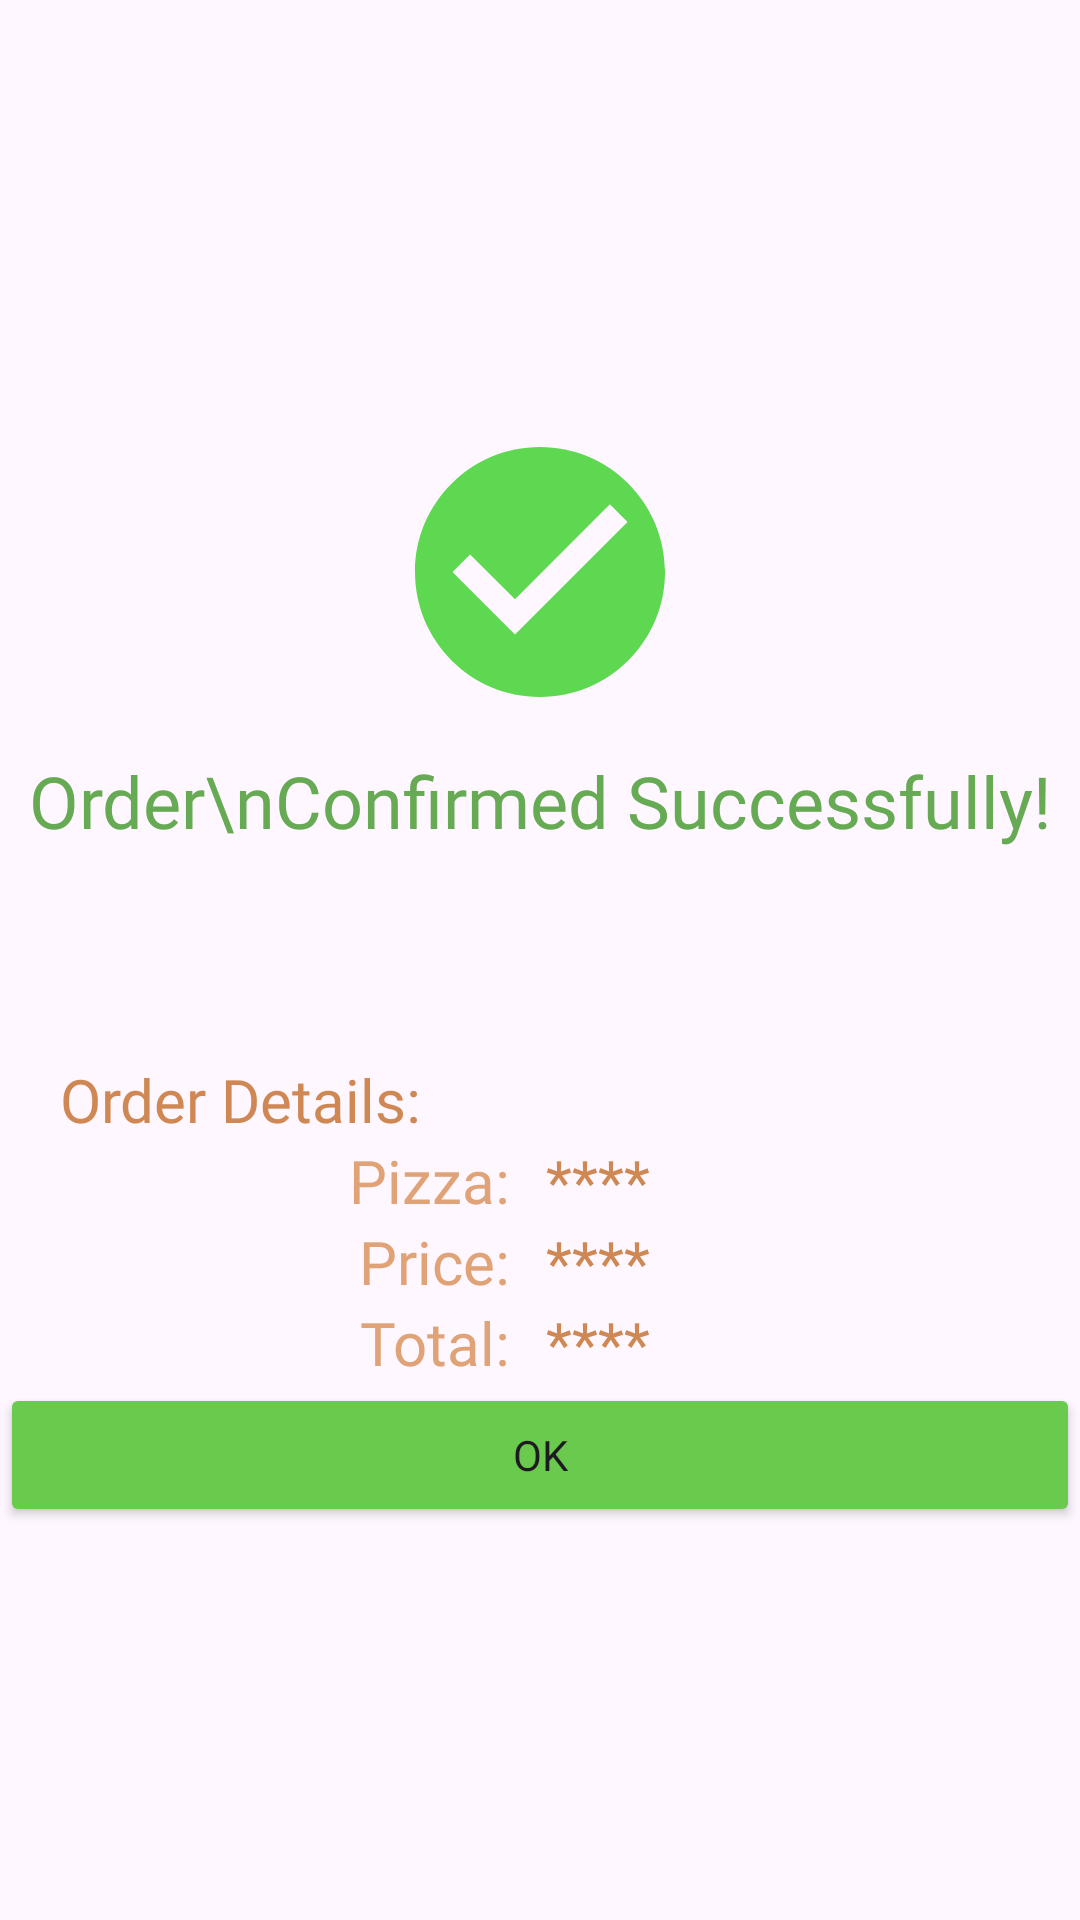

Android layout source for this screen:
<!-- AndroidManifest.xml: application theme Theme.PizzaOrdering -->
<!-- res/layout/activity_order_confirmed.xml -->
<?xml version="1.0" encoding="utf-8"?>
<LinearLayout xmlns:android="http://schemas.android.com/apk/res/android"
    xmlns:app="http://schemas.android.com/apk/res-auto"
    xmlns:tools="http://schemas.android.com/tools"
    android:layout_width="match_parent"
    android:layout_height="match_parent"
    android:orientation="vertical"
    android:layout_gravity="center"
    android:gravity="center"
    tools:context=".OrderConfirmed">


    <ImageView
        android:id="@+id/imageView"
        android:layout_width="match_parent"
        android:layout_height="100dp"
        android:layout_marginVertical="10dp"
        app:srcCompat="@drawable/baseline_check_circle_24" />

    <TextView
        android:layout_width="match_parent"
        android:layout_height="wrap_content"
        android:fontFamily="@font/acme"
        android:text="Order\nConfirmed Successfully!"
        android:textAlignment="center"
        android:textColor="#66AA53"
        android:layout_marginBottom="50dp"
        android:textSize="24sp" />

    <TextView
        android:layout_width="match_parent"
        android:layout_height="wrap_content"
        android:layout_marginHorizontal="20dp"
        android:layout_marginTop="20dp"
        android:fontFamily="@font/acme"
        android:text="Order Details:"
        android:textAlignment="textStart"
        android:textColor="#CF8854"
        android:textSize="20sp" />

    <LinearLayout
        android:layout_width="match_parent"
        android:layout_height="wrap_content"
        android:layout_gravity="center"
        android:gravity="center"
        android:orientation="horizontal">

        <TextView
            android:layout_width="match_parent"
            android:layout_height="wrap_content"
            android:layout_marginHorizontal="10dp"
            android:layout_weight="1"
            android:fontFamily="@font/acme"
            android:text="Pizza:"
            android:textAlignment="textEnd"
            android:textColor="#DFA377"
            android:textSize="20sp" />

        <TextView
            android:id="@+id/tvPizzaName"
            android:layout_width="match_parent"
            android:layout_height="wrap_content"
            android:layout_marginHorizontal="2dp"
            android:layout_weight="1"
            android:fontFamily="@font/acme"
            android:text="****"
            android:textAlignment="textStart"
            android:textColor="#CF8854"
            android:textSize="20sp" />
    </LinearLayout>
    <LinearLayout
        android:layout_width="match_parent"
        android:layout_height="wrap_content"
        android:layout_gravity="center"
        android:gravity="center"
        android:orientation="horizontal">

        <TextView
            android:layout_width="match_parent"
            android:layout_height="wrap_content"
            android:layout_marginHorizontal="10dp"
            android:layout_weight="1"
            android:fontFamily="@font/acme"
            android:text="Price:"
            android:textAlignment="textEnd"
            android:textColor="#DFA377"
            android:textSize="20sp" />

        <TextView
            android:id="@+id/tvPizzaPrize"
            android:layout_width="match_parent"
            android:layout_height="wrap_content"
            android:layout_marginHorizontal="2dp"
            android:layout_weight="1"
            android:fontFamily="@font/acme"
            android:text="****"
            android:textAlignment="textStart"
            android:textColor="#CF8854"
            android:textSize="20sp" />
    </LinearLayout>
    <LinearLayout
        android:layout_width="match_parent"
        android:layout_height="wrap_content"
        android:layout_gravity="center"
        android:gravity="center"
        android:orientation="horizontal">

        <TextView
            android:layout_width="match_parent"
            android:layout_height="wrap_content"
            android:layout_marginHorizontal="10dp"
            android:layout_weight="1"
            android:fontFamily="@font/acme"
            android:text="Total:"
            android:textAlignment="textEnd"
            android:textColor="#DFA377"
            android:textSize="20sp" />

        <TextView
            android:id="@+id/tvOrderTotal"
            android:layout_width="match_parent"
            android:layout_height="wrap_content"
            android:layout_marginHorizontal="2dp"
            android:layout_weight="1"
            android:fontFamily="@font/acme"
            android:text="****"
            android:textAlignment="textStart"
            android:textColor="#CF8854"
            android:textSize="20sp" />
    </LinearLayout>

    <Button
        android:id="@+id/btnExit"
        android:layout_width="match_parent"
        android:layout_height="wrap_content"
        android:backgroundTint="#69CA4D"
        android:fontFamily="@font/acme"
        android:text="OK" />
</LinearLayout>
<!-- resources referenced by this layout -->
<resources>
  <!-- drawable baseline_check_circle_24 (drawable) -->
  <vector android:height="24dp" android:tint="#5ED751"
      android:viewportHeight="24" android:viewportWidth="24"
      android:width="24dp" xmlns:android="http://schemas.android.com/apk/res/android">
      <path android:fillColor="@android:color/white" android:pathData="M12,2C6.48,2 2,6.48 2,12s4.48,10 10,10 10,-4.48 10,-10S17.52,2 12,2zM10,17l-5,-5 1.41,-1.41L10,14.17l7.59,-7.59L19,8l-9,9z"/>
  </vector>
  <style name="Theme.PizzaOrdering" parent="Base.Theme.PizzaOrdering" />
  <style name="Base.Theme.PizzaOrdering" parent="Theme.Material3.DayNight.NoActionBar">
          
          
      </style>
</resources>
